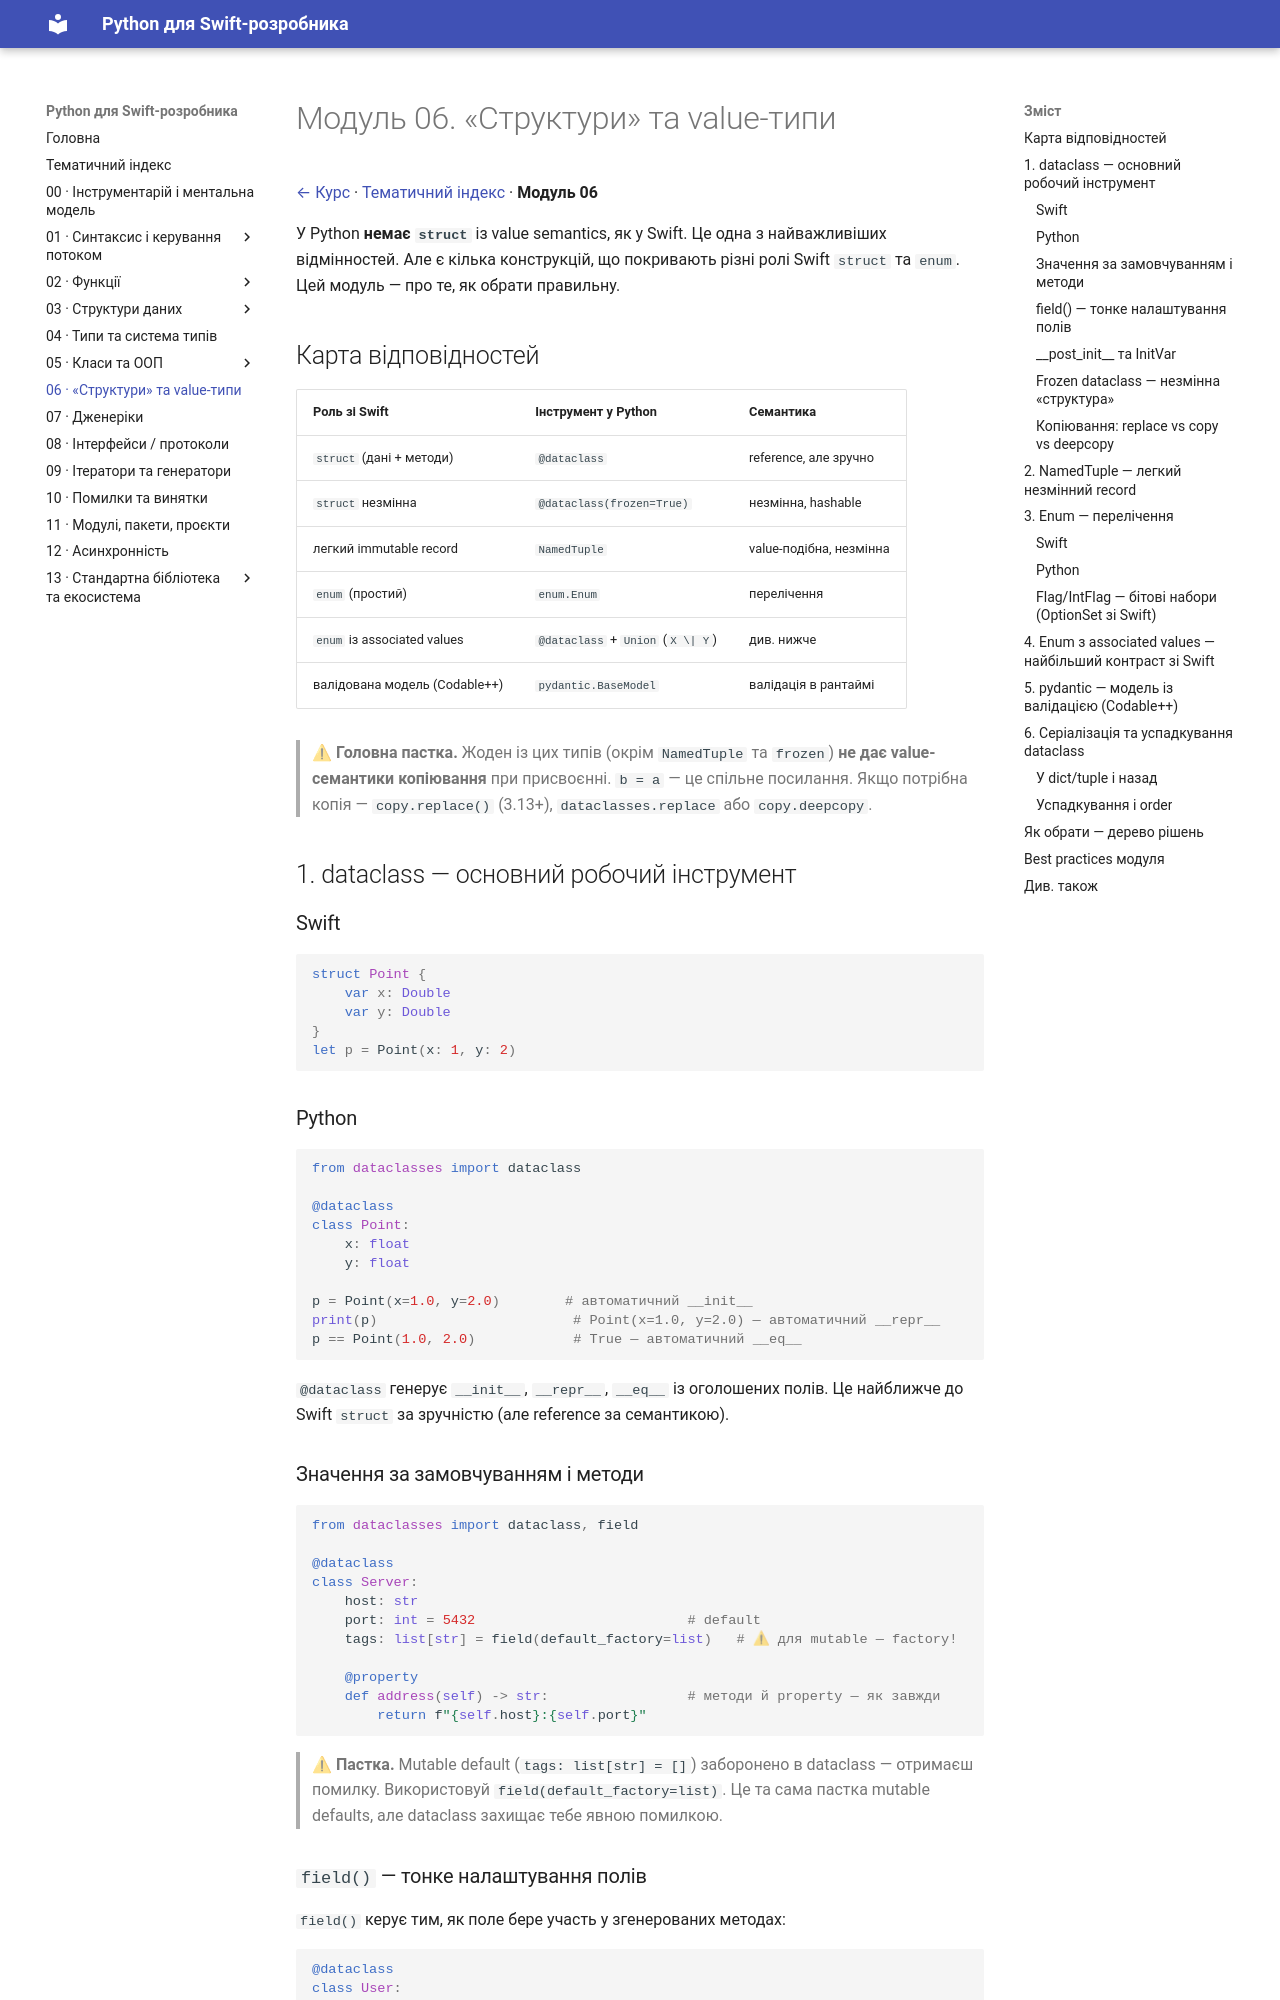

repository: VasilyPolyuhovich/python-for-swift-developers · page: 06-structs-and-value-types/index.html · generator: mkdocs

# Модуль 06. «Структури» та value-типи

[← Курс](README.md) · [Тематичний індекс](INDEX.md) · **Модуль 06**

У Python **немає `struct`** із value semantics, як у Swift. Це одна з
найважливіших відмінностей. Але є кілька конструкцій, що покривають різні ролі
Swift `struct` та `enum`. Цей модуль — про те, як обрати правильну.

## Карта відповідностей

| Роль зі Swift | Інструмент у Python | Семантика |
|---------------|---------------------|-----------|
| `struct` (дані + методи) | `@dataclass` | reference, але зручно |
| `struct` незмінна | `@dataclass(frozen=True)` | незмінна, hashable |
| легкий immutable record | `NamedTuple` | value-подібна, незмінна |
| `enum` (простий) | `enum.Enum` | перелічення |
| `enum` із associated values | `@dataclass` + `Union` (`X \| Y`) | див. нижче |
| валідована модель (Codable++) | `pydantic.BaseModel` | валідація в рантаймі |

> **⚠ Головна пастка.** Жоден із цих типів (окрім `NamedTuple` та `frozen`)
> **не дає value-семантики копіювання** при присвоєнні. `b = a` — це спільне
> посилання. Якщо потрібна копія — `copy.replace()` (3.13+), `dataclasses.replace`
> або `copy.deepcopy`.

## 1. dataclass — основний робочий інструмент

### Swift
```swift
struct Point {
    var x: Double
    var y: Double
}
let p = Point(x: 1, y: 2)
```

### Python
```python
from dataclasses import dataclass

@dataclass
class Point:
    x: float
    y: float

p = Point(x=1.0, y=2.0)        # автоматичний __init__
print(p)                        # Point(x=1.0, y=2.0) — автоматичний __repr__
p == Point(1.0, 2.0)            # True — автоматичний __eq__
```

`@dataclass` генерує `__init__`, `__repr__`, `__eq__` із оголошених полів. Це
найближче до Swift `struct` за зручністю (але reference за семантикою).

### Значення за замовчуванням і методи

```python
from dataclasses import dataclass, field

@dataclass
class Server:
    host: str
    port: int = 5432                          # default
    tags: list[str] = field(default_factory=list)   # ⚠ для mutable — factory!

    @property
    def address(self) -> str:                 # методи й property — як завжди
        return f"{self.host}:{self.port}"
```

> **⚠ Пастка.** Mutable default (`tags: list[str] = []`) заборонено в dataclass —
> отримаєш помилку. Використовуй `field(default_factory=list)`. Це та сама пастка
> mutable defaults, але dataclass захищає тебе явною помилкою.
